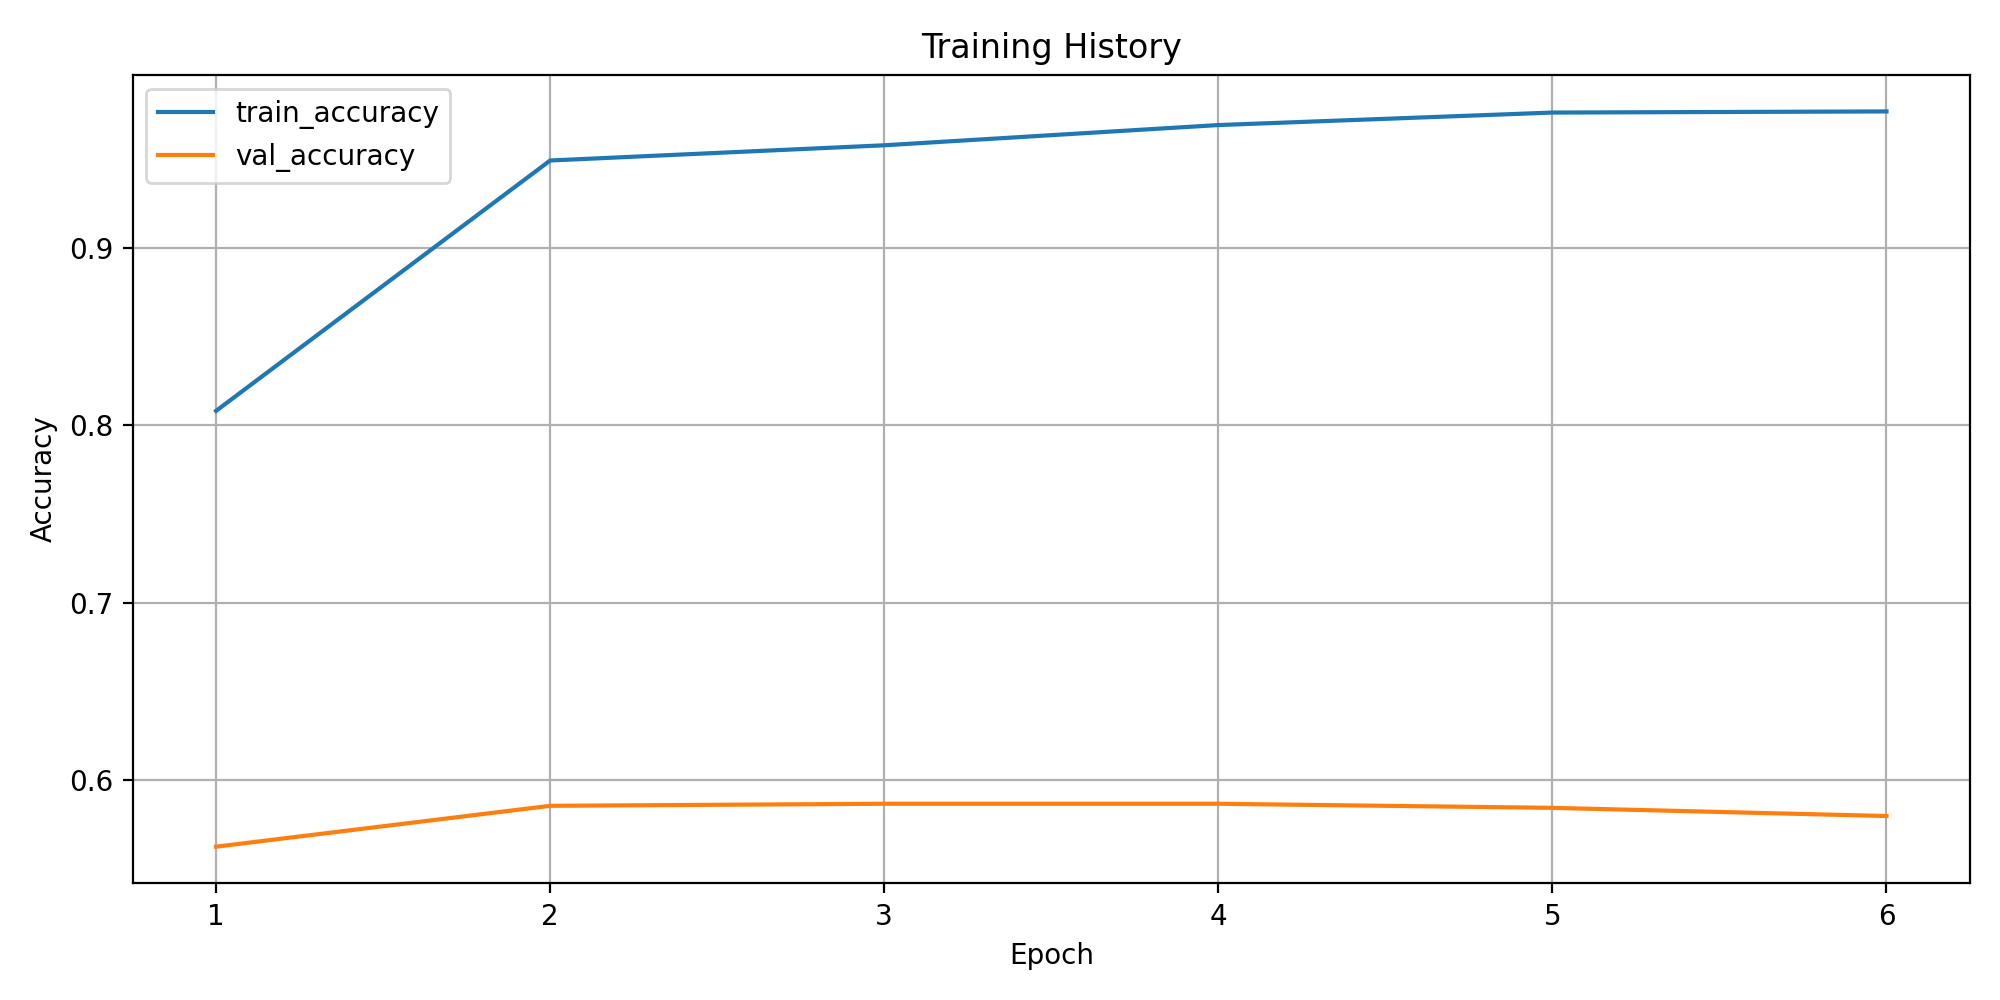

The data file committed next to this chart (first rows):
epoch, train_loss, train_accuracy, train_macro_precision, train_macro_recall, train_macro_f1, train_weighted_f1, train_balanced_accuracy, val_loss, val_accuracy, val_macro_precision, val_macro_recall, val_macro_f1, val_weighted_f1, val_balanced_accuracy
1, 0.8014, 0.8081, 0.231, 0.2461, 0.2378, 0.8017, 0.2461, 1.912, 0.5627, 0.2189, 0.1257, 0.1323, 0.5335, 0.1257
2, 0.1921, 0.9491, 0.3929, 0.39, 0.382, 0.9406, 0.39, 2.2, 0.5857, 0.2292, 0.1542, 0.1714, 0.553, 0.1542
3, 0.138, 0.9577, 0.4019, 0.4443, 0.4179, 0.9531, 0.4443, 2.375, 0.5869, 0.1781, 0.1385, 0.1492, 0.5731, 0.1385
4, 0.1068, 0.969, 0.5152, 0.5132, 0.4981, 0.9663, 0.5132, 2.761, 0.5869, 0.2612, 0.1435, 0.1612, 0.559, 0.1435
5, 0.08143, 0.9761, 0.5333, 0.5763, 0.5499, 0.9736, 0.5763, 2.847, 0.5846, 0.2799, 0.1772, 0.1999, 0.5619, 0.1772
6, 0.07148, 0.9767, 0.5614, 0.5764, 0.5576, 0.9745, 0.5764, 3.071, 0.58, 0.1953, 0.1641, 0.1727, 0.5633, 0.1641
